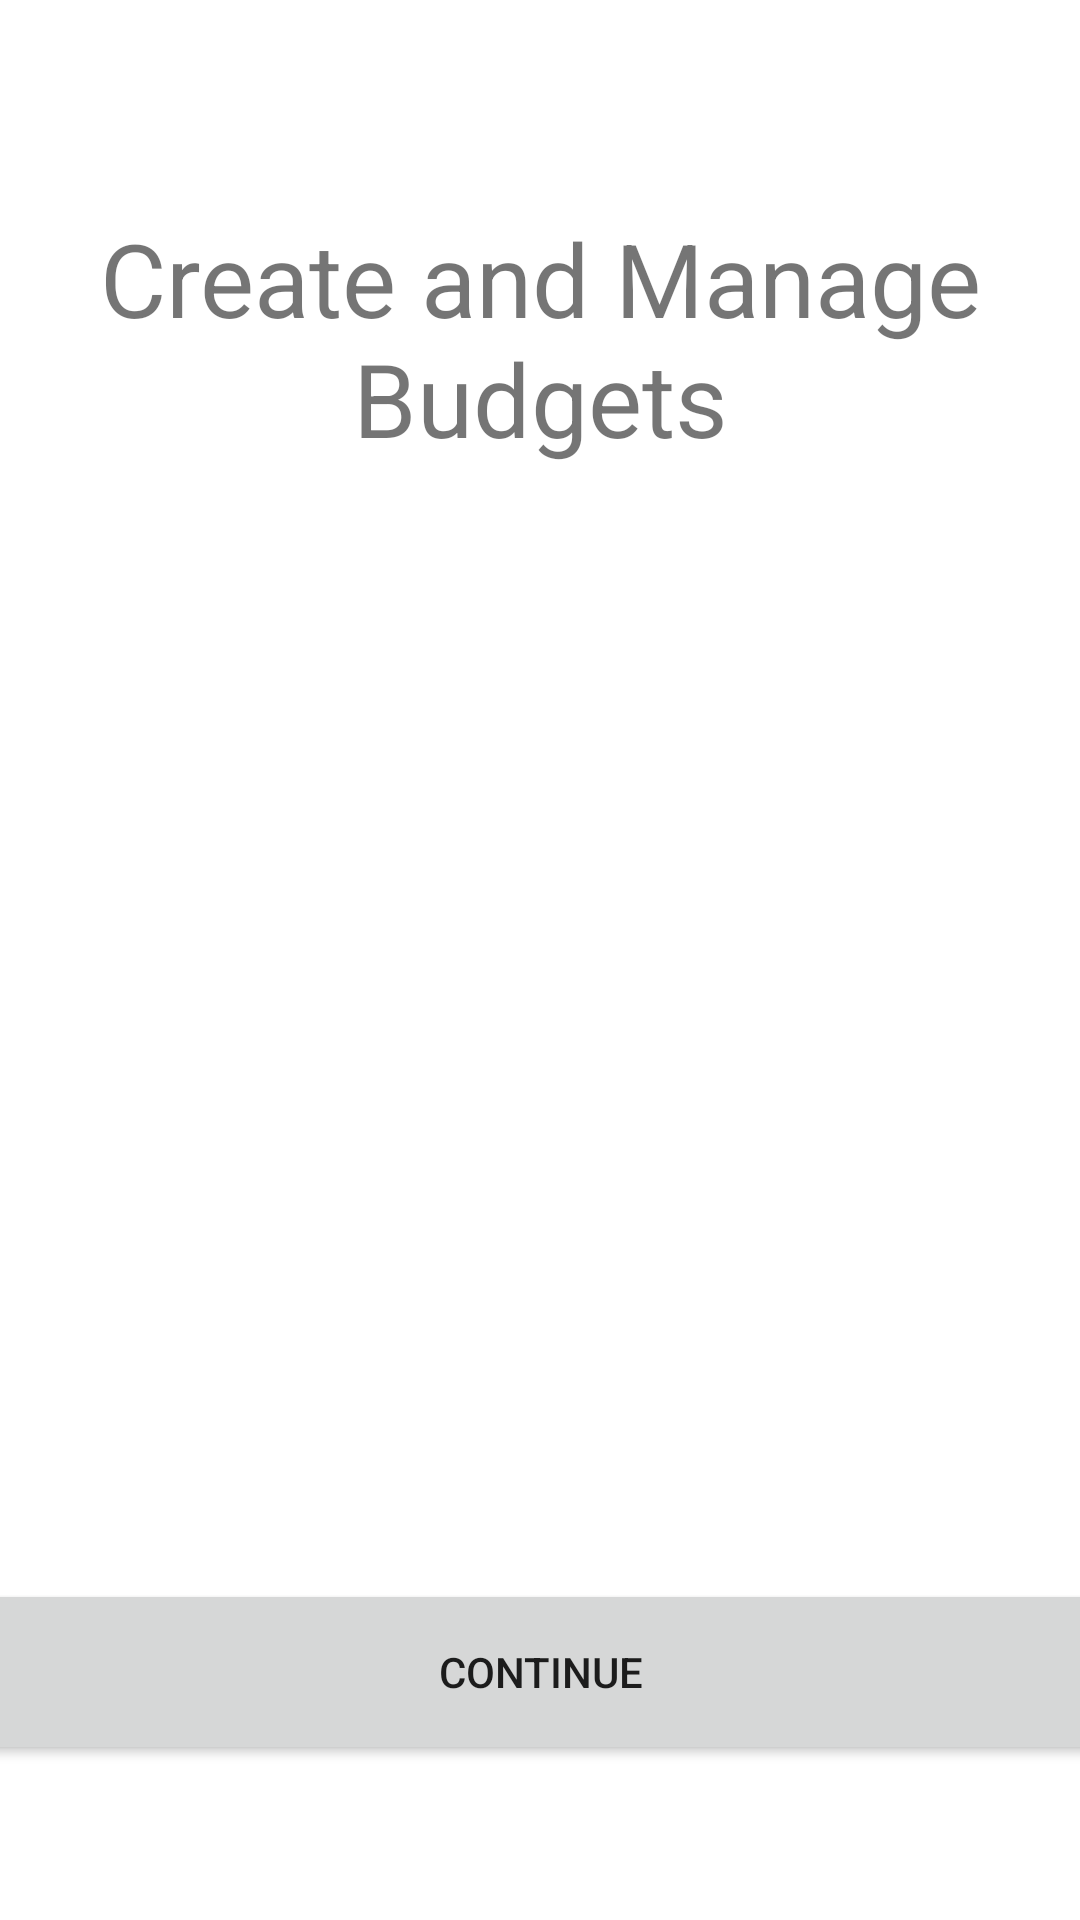

Write the Android layout XML for this screen, with the resource values it uses.
<!-- AndroidManifest.xml: application theme Theme.Wac_money -->
<!-- res/layout/activity_onboarding_screen3.xml -->
<?xml version="1.0" encoding="utf-8"?>
<androidx.constraintlayout.widget.ConstraintLayout xmlns:android="http://schemas.android.com/apk/res/android"
    xmlns:app="http://schemas.android.com/apk/res-auto"
    xmlns:tools="http://schemas.android.com/tools"
    android:id="@+id/main"
    android:layout_width="match_parent"
    android:layout_height="match_parent"
    tools:context=".onboardingScreen3">

    <TextView
        android:id="@+id/textView4"
        android:layout_width="wrap_content"
        android:layout_height="wrap_content"
        android:text="Create and Manage Budgets"
        android:textAlignment="center"
        android:textSize="34sp"
        app:layout_constraintBottom_toBottomOf="parent"
        app:layout_constraintEnd_toEndOf="parent"
        app:layout_constraintHorizontal_bias="0.498"
        app:layout_constraintStart_toStartOf="parent"
        app:layout_constraintTop_toTopOf="parent"
        app:layout_constraintVertical_bias="0.126" />

    <ImageView
        android:id="@+id/imageView3"
        android:layout_width="251dp"
        android:layout_height="276dp"
        app:layout_constraintBottom_toBottomOf="parent"
        app:layout_constraintEnd_toEndOf="parent"
        app:layout_constraintStart_toStartOf="parent"
        app:layout_constraintTop_toBottomOf="@+id/textView4"
        app:layout_constraintVertical_bias="0.208"
        app:srcCompat="@drawable/managebudget" />

    <Button
        android:id="@+id/button2"
        android:layout_width="379dp"
        android:layout_height="62dp"
        android:text="Continue"
        app:layout_constraintBottom_toBottomOf="parent"
        app:layout_constraintEnd_toEndOf="parent"
        app:layout_constraintStart_toStartOf="parent"
        app:layout_constraintTop_toBottomOf="@+id/imageView3" />
</androidx.constraintlayout.widget.ConstraintLayout>
<!-- resources referenced by this layout -->
<resources>
  <style name="Theme.Wac_money" parent="Base.Theme.Wac_money" />
  <style name="Base.Theme.Wac_money" parent="Theme.MaterialComponents.DayNight.NoActionBar">
          
          <item name="colorPrimary">@color/primary</item>
          <item name="colorPrimaryDark">@color/primary_dark</item>
          <item name="colorAccent">@color/accent</item>
      </style>
  <color name="primary">#1976D2</color>
  <color name="primary_dark">#1565C0</color>
  <color name="accent">#FFC107</color>
</resources>
